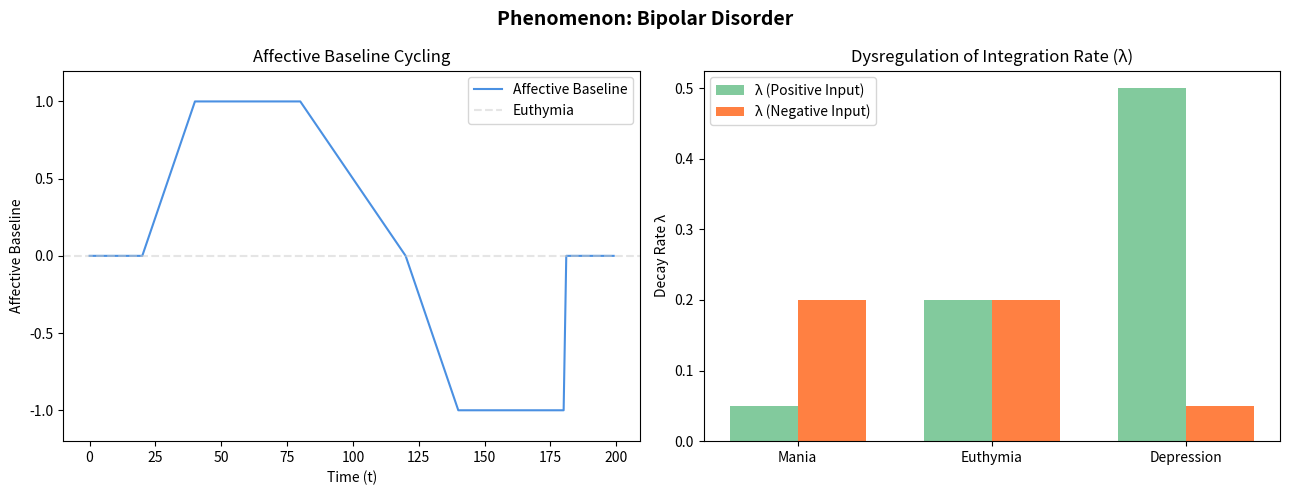

The script that saved this image:
"""Bipolar Disorder — Dysregulated Integration Rate

Paper 1: Memory as Baseline Deviation (10.5281/zenodo.17381536)

Models bipolar disorder as a dysregulation of the integration
constant λ.  Manic phases reflect pathologically low λ for positive
input (runaway integration).  Depressive phases reflect high λ for
positive input and low λ for negative input, creating a 'sink' state.

Ported from MemoryLab-OS/phenomena.tsx — BipolarModel.
"""

from __future__ import annotations
import math
from typing import Any, Dict, List, Optional

# ── Metadata ────────────────────────────────────────────────────────────────

PAPER = 1
PAPER_TITLE = "Memory as Baseline Deviation"
PAPER_DOI = "10.5281/zenodo.17381536"
LAB_TITLE = "Phenomenon: Bipolar Disorder"

THESIS = (
    "Bipolar disorder is framed as a dysregulation of the baseline's "
    "temporal integration constant, λ. Manic phases reflect a "
    "pathologically low λ, causing runaway integration of positive valence. "
    "Depressive phases reflect a high λ for positive input and low λ for "
    "negative, creating a 'sink' state. The cycling is a chaotic oscillation "
    "of the self's metabolic rate."
)


def describe() -> Dict[str, str]:
    return dict(
        paper=PAPER, paper_title=PAPER_TITLE, paper_doi=PAPER_DOI,
        lab_title=LAB_TITLE, thesis=THESIS,
    )


# ── Simulation ──────────────────────────────────────────────────────────────

def run(
    *,
    steps: int = 200,
    manic_start: int = 20,
    manic_end: int = 80,
    depressive_start: int = 120,
    depressive_end: int = 180,
    rise_rate: float = 0.05,
    fall_rate: float = 0.05,
    return_rate: float = 0.025,
) -> Dict[str, Any]:
    """Simulate bipolar affective baseline cycling.

    The model generates a characteristic manic-euthymic-depressive cycle
    by directly driving the baseline trajectory and pairing it with
    asymmetric λ values per affective phase.
    """
    history: List[Dict[str, float]] = []

    for t in range(steps):
        # Piecewise baseline (matches original TSX model)
        if manic_start < t <= manic_end:
            baseline = min(1.0, rise_rate * (t - manic_start))
        elif manic_end < t <= depressive_start:
            baseline = max(0.0, 1.0 - return_rate * (t - manic_end))
        elif depressive_start < t <= depressive_end:
            baseline = max(-1.0, -fall_rate * (t - depressive_start))
        else:
            baseline = 0.0

        history.append(dict(
            time=t,
            baseline=round(baseline, 6),
        ))

    # Lambda asymmetry table
    lambda_table = [
        dict(phase="Mania", lambda_pos=0.05, lambda_neg=0.20),
        dict(phase="Euthymia", lambda_pos=0.20, lambda_neg=0.20),
        dict(phase="Depression", lambda_pos=0.50, lambda_neg=0.05),
    ]

    return dict(
        timeseries=history,
        lambda_table=lambda_table,
        summary=dict(
            peak_mania=round(max(d["baseline"] for d in history), 4),
            trough_depression=round(min(d["baseline"] for d in history), 4),
        ),
        params=dict(steps=steps, manic_start=manic_start, manic_end=manic_end,
                    depressive_start=depressive_start, depressive_end=depressive_end),
    )


# ── Plotting ────────────────────────────────────────────────────────────────

def plot(results=None, **kw):
    import matplotlib.pyplot as plt
    import numpy as np

    if results is None:
        results = run(**kw)
    ts = results["timeseries"]
    lt = results["lambda_table"]

    t = [d["time"] for d in ts]
    fig, (ax1, ax2) = plt.subplots(1, 2, figsize=(13, 5))
    fig.suptitle(LAB_TITLE, fontsize=14, fontweight="bold")

    ax1.plot(t, [d["baseline"] for d in ts], color="#4a90e2", label="Affective Baseline")
    ax1.axhline(0, color="#ccc", linestyle="--", alpha=0.5, label="Euthymia")
    ax1.set(xlabel="Time (t)", ylabel="Affective Baseline",
            title="Affective Baseline Cycling", ylim=(-1.2, 1.2))
    ax1.legend()

    phases = [d["phase"] for d in lt]
    lp = [d["lambda_pos"] for d in lt]
    ln = [d["lambda_neg"] for d in lt]
    x = np.arange(len(phases))
    w = 0.35
    ax2.bar(x - w / 2, lp, w, label="λ (Positive Input)", color="#82ca9d")
    ax2.bar(x + w / 2, ln, w, label="λ (Negative Input)", color="#ff8042")
    ax2.set(xticks=x, xticklabels=phases, ylabel="Decay Rate λ",
            title="Dysregulation of Integration Rate (λ)")
    ax2.legend()

    fig.tight_layout()
    return fig


if __name__ == "__main__":
    import matplotlib.pyplot as plt
    plot()
    plt.show()
